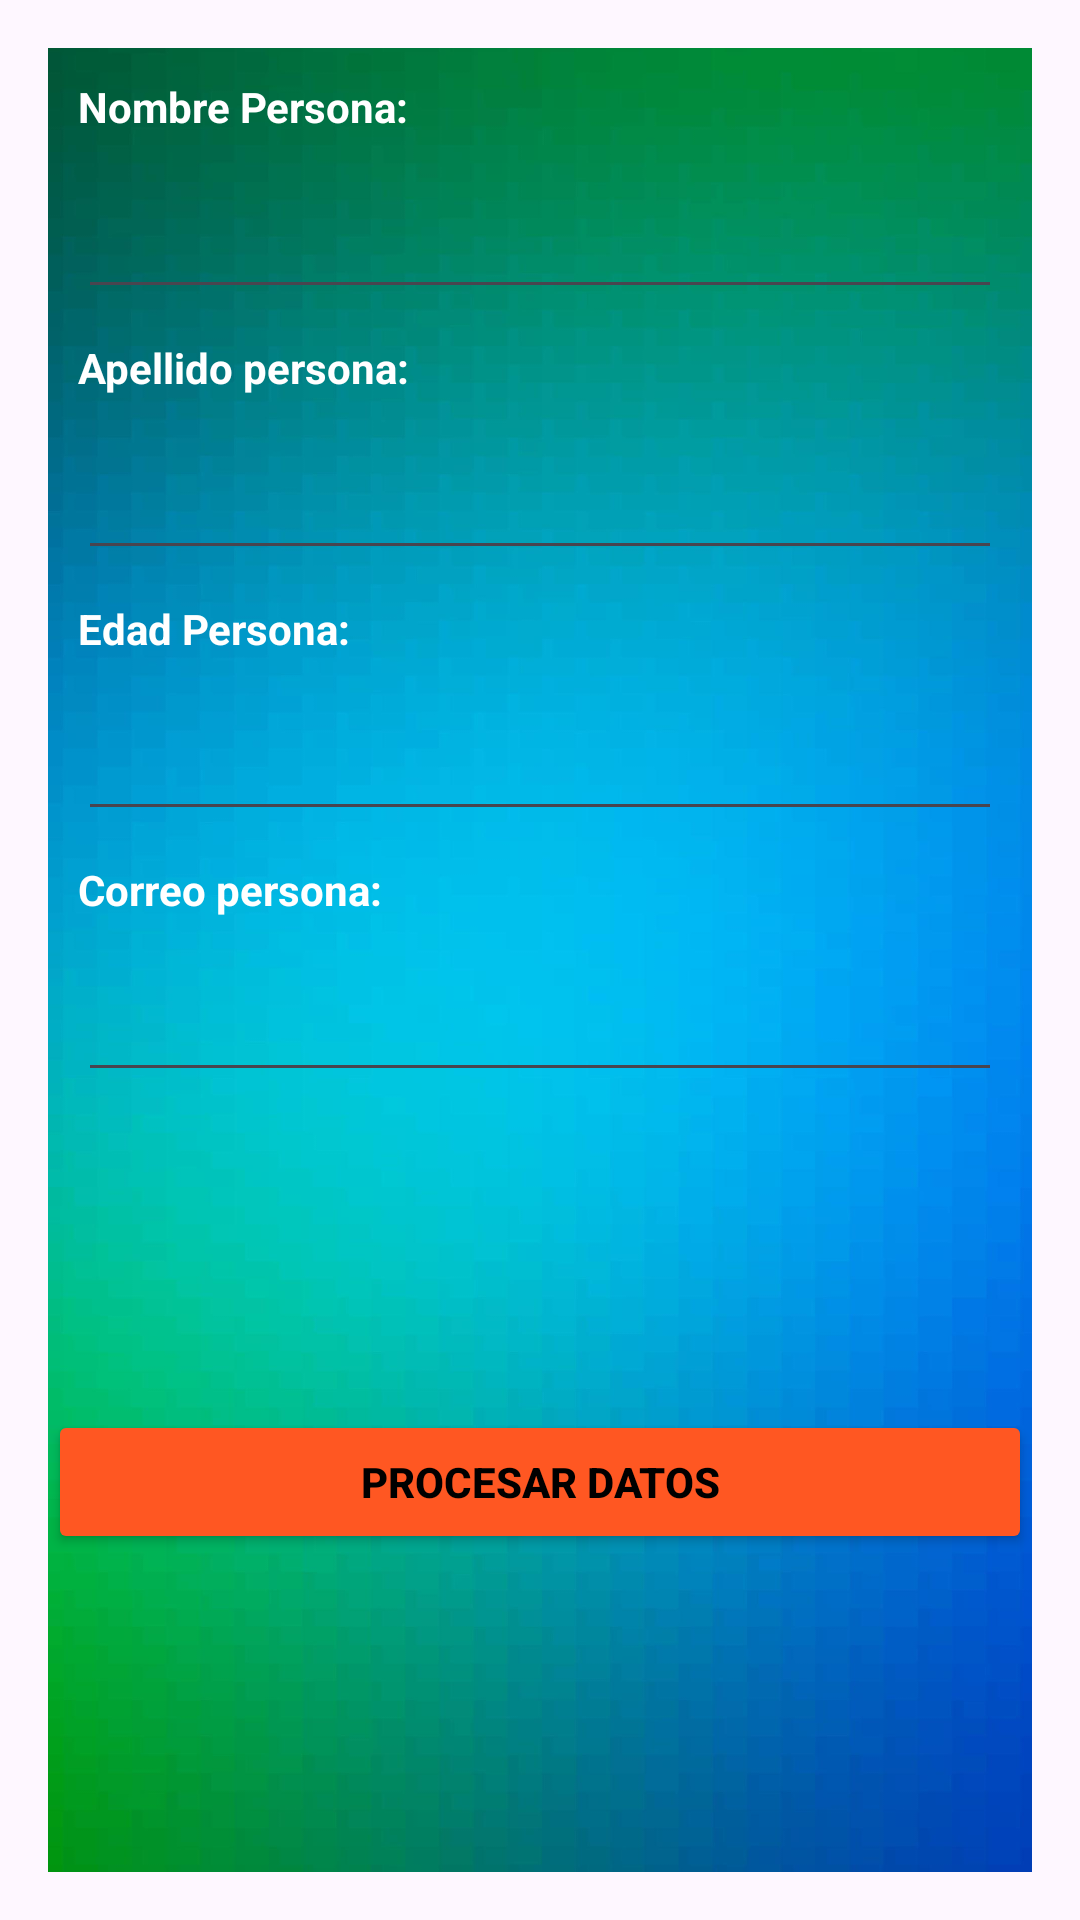

This screen was rendered from an Android layout file. Write that file and the resources it references.
<!-- AndroidManifest.xml: application theme Theme.G02LAB -->
<!-- res/layout/activity_agregar_persona.xml -->
<?xml version="1.0" encoding="utf-8"?>
<androidx.constraintlayout.widget.ConstraintLayout xmlns:android="http://schemas.android.com/apk/res/android"

    xmlns:tools="http://schemas.android.com/tools"
    android:layout_width="match_parent"
    android:layout_height="match_parent"
    tools:context=".clase.AgregarPersonaActivity">
<include
    android:id="@+id/layoutFormPersonas"
    layout="@layout/formulario_persona"
    />
</androidx.constraintlayout.widget.ConstraintLayout>
<!-- res/layout/formulario_persona.xml (included above) -->
<?xml version="1.0" encoding="utf-8"?>
<androidx.constraintlayout.widget.ConstraintLayout xmlns:android="http://schemas.android.com/apk/res/android"

    xmlns:app="http://schemas.android.com/apk/res-auto"
    android:layout_width="match_parent"
    android:layout_height="match_parent"
    android:layout_margin="16dp"
    android:background="@drawable/a2">

    <TextView
        android:id="@+id/texNombre"
        android:layout_width="match_parent"
        android:layout_height="wrap_content"
        android:layout_margin="10dp"
        android:text="Nombre Persona:"
        android:textColor="@color/white"
        android:textStyle="bold"
        app:layout_constraintEnd_toEndOf="parent"
        app:layout_constraintStart_toStartOf="parent"
        app:layout_constraintTop_toTopOf="parent" />

    <EditText
        android:id="@+id/EtexNombre"
        android:layout_width="match_parent"
        android:layout_height="wrap_content"
        android:layout_margin="10dp"
        android:inputType="text"
        android:minHeight="48dp"
        android:textColor="@color/white"
        android:textStyle="bold"
        app:layout_constraintEnd_toEndOf="parent"
        app:layout_constraintStart_toStartOf="parent"
        app:layout_constraintTop_toBottomOf="@id/texNombre" />

    <TextView
        android:id="@+id/texApellido"
        android:layout_width="match_parent"
        android:layout_height="wrap_content"
        android:layout_margin="10dp"
        android:text="Apellido persona:"
        android:textColor="@color/white"
        android:textStyle="bold"
        app:layout_constraintEnd_toEndOf="parent"
        app:layout_constraintStart_toStartOf="parent"
        app:layout_constraintTop_toBottomOf="@id/EtexNombre" />

    <EditText
        android:id="@+id/EtexApellido"
        android:layout_width="match_parent"
        android:layout_height="wrap_content"
        android:layout_margin="10dp"
        android:inputType="text"
        android:minHeight="48dp"
        android:textColor="@color/white"
        android:textStyle="bold"
        app:layout_constraintEnd_toEndOf="parent"
        app:layout_constraintStart_toStartOf="parent"
        app:layout_constraintTop_toBottomOf="@id/texApellido" />

    <TextView
        android:id="@+id/texEdad"
        android:layout_width="match_parent"
        android:layout_height="wrap_content"
        android:layout_margin="10dp"
        android:text="Edad Persona:"
        android:textColor="@color/white"
        android:textStyle="bold"
        app:layout_constraintEnd_toEndOf="parent"
        app:layout_constraintStart_toStartOf="parent"
        app:layout_constraintTop_toBottomOf="@id/EtexApellido" />

    <EditText
        android:id="@+id/EtexEdad"
        android:layout_width="match_parent"
        android:layout_height="wrap_content"
        android:layout_margin="10dp"
        android:inputType="number"
        android:minHeight="48dp"
        android:textColor="@color/white"
        android:textStyle="bold"
        app:layout_constraintEnd_toEndOf="parent"
        app:layout_constraintStart_toStartOf="parent"
        app:layout_constraintTop_toBottomOf="@id/texEdad" />

    <TextView
        android:id="@+id/texCorreo"
        android:layout_width="match_parent"
        android:layout_height="wrap_content"
        android:layout_margin="10dp"
        android:text="Correo persona:"
        android:textColor="@color/white"
        android:textStyle="bold"
        app:layout_constraintEnd_toEndOf="parent"
        app:layout_constraintStart_toStartOf="parent"
        app:layout_constraintTop_toBottomOf="@id/EtexEdad" />

    <EditText
        android:id="@+id/EtexCorreo"
        android:layout_width="match_parent"
        android:layout_height="wrap_content"
        android:layout_margin="10dp"
        android:inputType="textEmailAddress"
        android:minHeight="48dp"
        android:textColor="@color/white"
        android:textStyle="bold"
        app:layout_constraintEnd_toEndOf="parent"
        app:layout_constraintStart_toStartOf="parent"
        app:layout_constraintTop_toBottomOf="@id/texCorreo" />

    <Button
        android:id="@+id/GOProcesar"
        android:layout_width="match_parent"
        android:layout_height="wrap_content"
        android:backgroundTint="#FF5722"
        android:text="Procesar Datos"
        android:textColor="@color/black"
        android:textStyle="bold"
        app:layout_constraintBottom_toBottomOf="parent"
        app:layout_constraintEnd_toEndOf="parent"
        app:layout_constraintStart_toStartOf="parent"
        app:layout_constraintTop_toBottomOf="@id/EtexCorreo" />

</androidx.constraintlayout.widget.ConstraintLayout>
<!-- resources referenced by this layout -->
<resources>
  <!-- drawable a2: png bitmap (drawable, 1008036 bytes) -->
  <style name="Theme.G02LAB" parent="Base.Theme.G02LAB" />
  <style name="Base.Theme.G02LAB" parent="Theme.Material3.DayNight.NoActionBar">
          
          
      </style>
  <!-- not gathered from this repository: default colours our renderer supplied (Android Studio template values) -->
  <color name="black">#FF000000</color>
  <color name="white">#FFFFFFFF</color>
</resources>
